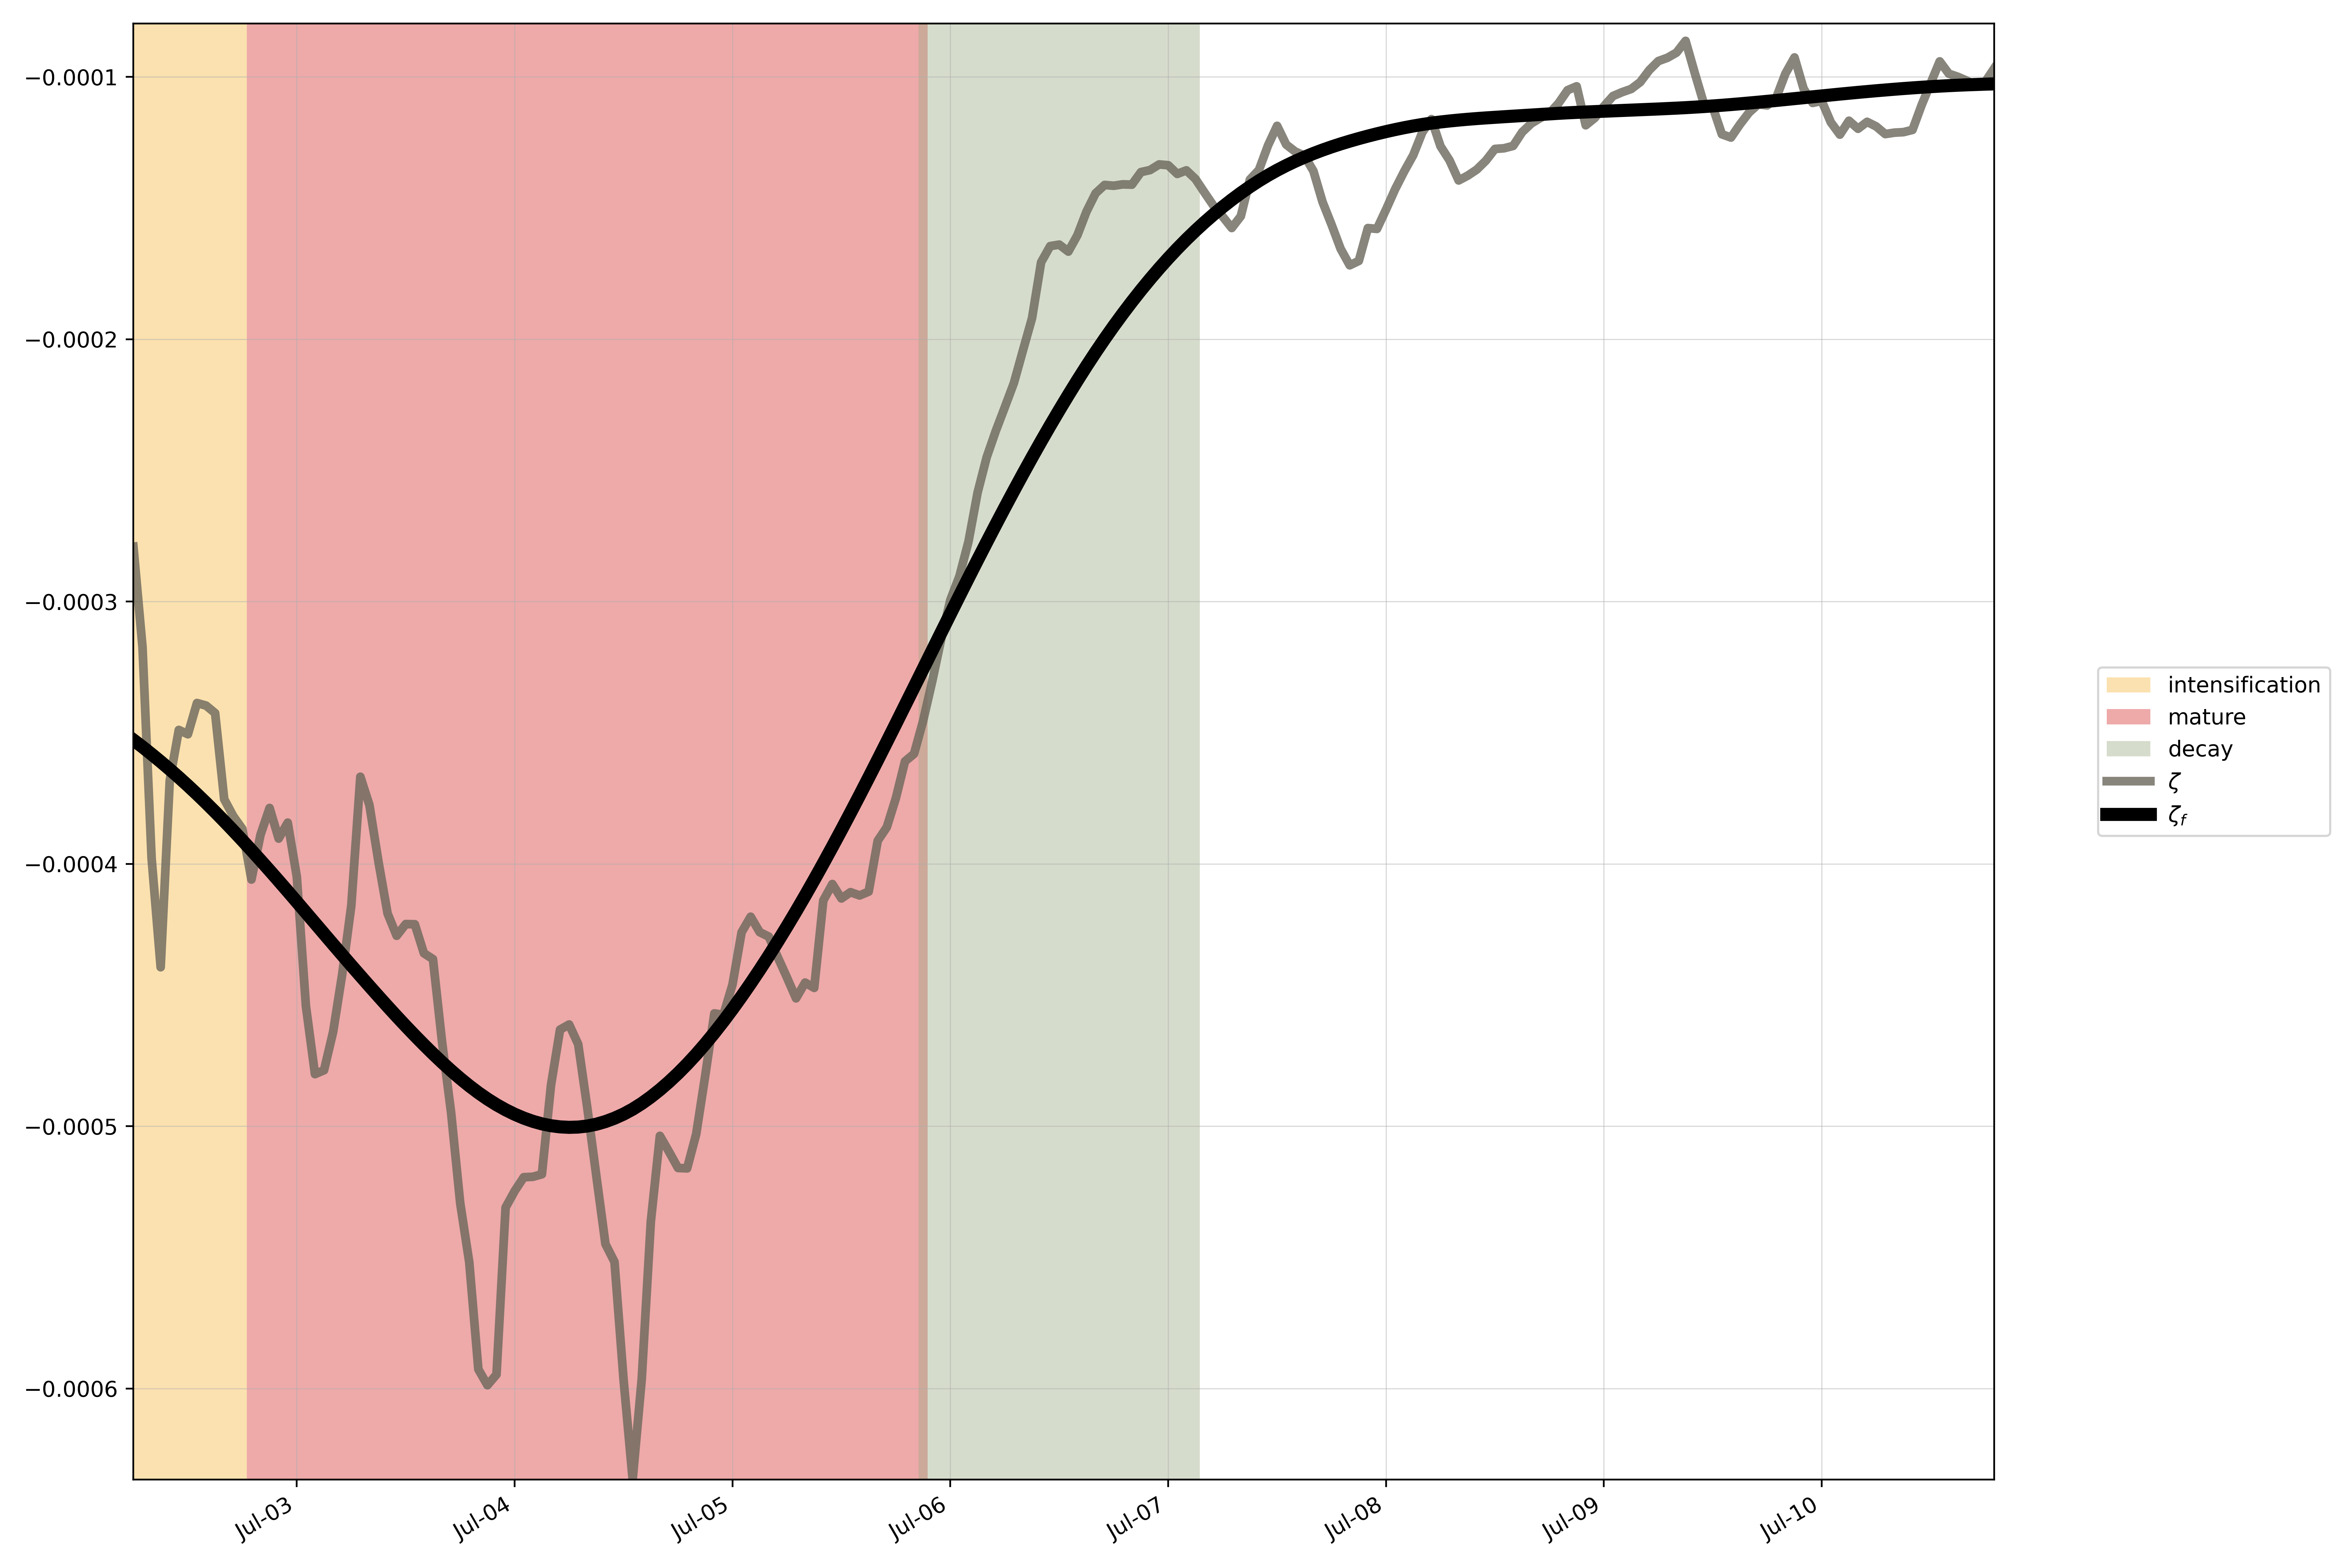

The data file committed next to this chart (first rows):
, start, end
intensification, 1983-07-02 00:00:00, 1983-07-03 00:00:00
mature, 1983-07-02 13:00:00, 1983-07-06 03:00:00
decay, 1983-07-05 15:00:00, 1983-07-07 09:00:00
